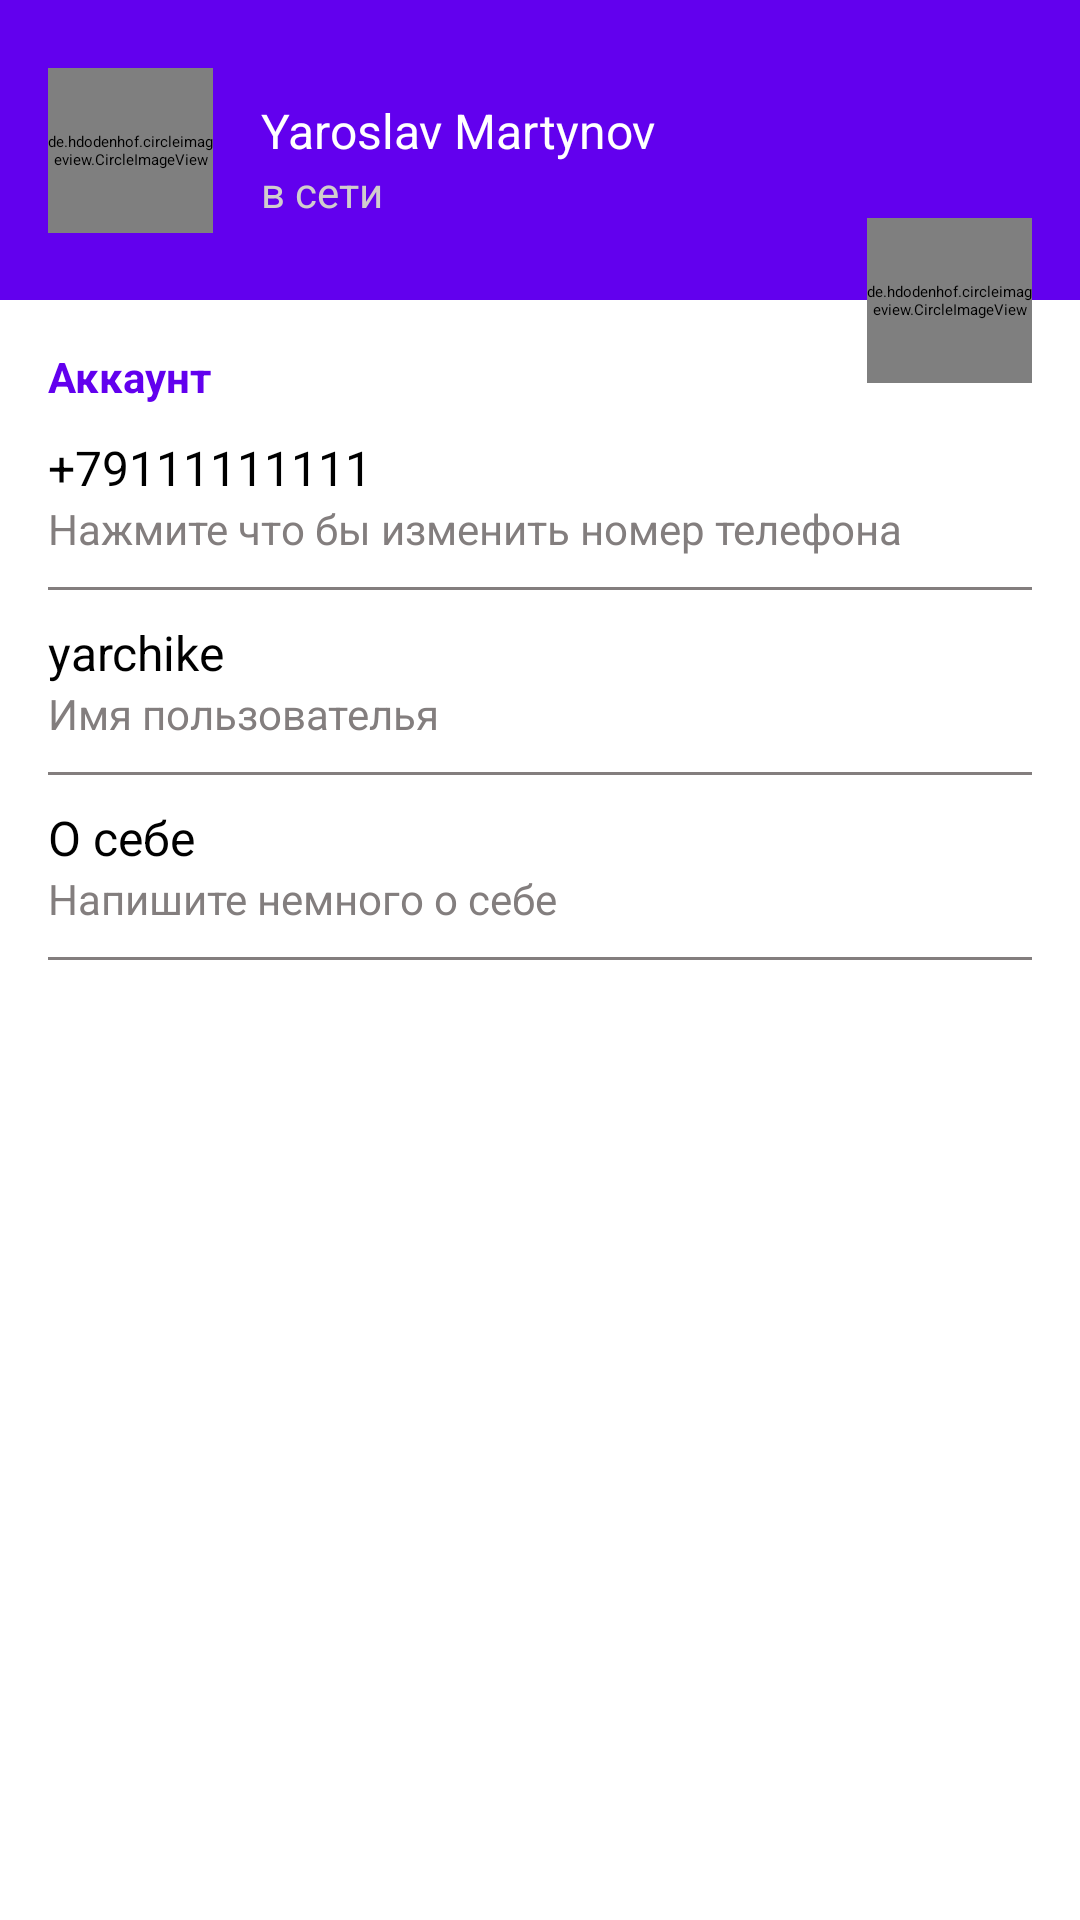

Here is an Android app screen rendered from its layout file. Give the layout XML and the strings, colors and styles it references.
<!-- AndroidManifest.xml: application theme Theme.MyMessange -->
<!-- res/layout/fragment_settings.xml -->
<?xml version="1.0" encoding="utf-8"?>
<androidx.constraintlayout.widget.ConstraintLayout xmlns:android="http://schemas.android.com/apk/res/android"
    xmlns:app="http://schemas.android.com/apk/res-auto"
    xmlns:tools="http://schemas.android.com/tools"
    android:layout_width="match_parent"
    android:layout_height="match_parent"
    tools:context=".ui.fragments.SettingsFragment">

    <androidx.constraintlayout.widget.ConstraintLayout
        android:id="@+id/settings_header_block"
        android:layout_width="match_parent"
        android:layout_height="100dp"
        android:background="@color/colorPrimary"
        app:layout_constraintEnd_toEndOf="parent"
        app:layout_constraintStart_toStartOf="parent"
        app:layout_constraintTop_toTopOf="parent" >

        <de.hdodenhof.circleimageview.CircleImageView
            android:id="@+id/settings_user_photo"
            android:layout_width="@dimen/settings_user_photo_width"
            android:layout_height="@dimen/settings_user_photo_height"
            android:src="@drawable/default_photo"
            app:layout_constraintTop_toTopOf="parent"
            app:civ_circle_background_color="@color/white"
            app:layout_constraintBottom_toBottomOf="parent"
            app:layout_constraintStart_toStartOf="parent"
            android:layout_marginStart="@dimen/horizontal_margin"/>

        <TextView
            android:id="@+id/settings_username"
            android:layout_width="0dp"
            android:layout_height="wrap_content"
            android:textColor="@color/white"
            android:text="@string/settings_default_username"
            android:textSize="@dimen/normalText"
            app:layout_constraintTop_toTopOf="@id/settings_user_photo"
            app:layout_constraintStart_toEndOf="@id/settings_user_photo"
            app:layout_constraintEnd_toEndOf="parent"
            android:layout_marginTop="@dimen/vertical_margin"
            android:layout_marginStart="@dimen/horizontal_margin"/>

        <TextView
            android:layout_width="0dp"
            android:layout_height="wrap_content"
            android:textColor="@color/dark_white"
            android:text="@string/settings_defauld_status"
            android:textSize="@dimen/smallText"
            app:layout_constraintTop_toBottomOf="@id/settings_username"
            app:layout_constraintStart_toEndOf="@id/settings_user_photo"
            app:layout_constraintEnd_toEndOf="parent"
            android:layout_marginStart="@dimen/horizontal_margin"/>


    </androidx.constraintlayout.widget.ConstraintLayout>

    <TextView
        android:id="@+id/settings_text_account"
        android:layout_width="match_parent"
        android:text="@string/settings_text_acount"
        android:layout_height="wrap_content"
        android:textColor="@color/colorPrimary"
        android:layout_marginStart="@dimen/horizontal_margin"
        android:layout_marginTop="@dimen/vertical_large_margin"
        app:layout_constraintTop_toBottomOf="@id/settings_header_block"
        android:textSize="@dimen/smallText"
        android:textStyle="bold"/>

    <androidx.constraintlayout.widget.ConstraintLayout
        android:id="@+id/settings_btn_change_number_phone"
        app:layout_constraintTop_toBottomOf="@id/settings_text_account"
        app:layout_constraintStart_toStartOf="parent"
        app:layout_constraintEnd_toEndOf="parent"
        style="@style/settingsButtons">
        <TextView
            android:id="@+id/settings_phone_number"
            app:layout_constraintTop_toTopOf="@id/settings_btn_change_number_phone"
            app:layout_constraintStart_toStartOf="parent"
            android:text="@string/settings_default_number"
            style="@style/normalText" />

        <TextView
            android:id="@+id/settings_label_phone_number"
            app:layout_constraintTop_toBottomOf="@id/settings_phone_number"
            app:layout_constraintStart_toStartOf="parent"
            android:text="@string/settings_label_phone_number"
            style="@style/smallText" />

        <View
            app:layout_constraintTop_toBottomOf="@id/settings_label_phone_number"
            app:layout_constraintStart_toStartOf="parent"
            app:layout_constraintEnd_toEndOf="parent"
            style="@style/separator" />


    </androidx.constraintlayout.widget.ConstraintLayout>

    <androidx.constraintlayout.widget.ConstraintLayout
        android:id="@+id/settings_btn_change_login"
        app:layout_constraintTop_toBottomOf="@id/settings_btn_change_number_phone"
        app:layout_constraintStart_toStartOf="parent"
        app:layout_constraintEnd_toEndOf="parent"
        style="@style/settingsButtons">
        <TextView
            android:id="@+id/settings_login"
            app:layout_constraintTop_toTopOf="@id/settings_btn_change_login"
            app:layout_constraintStart_toStartOf="parent"
            android:text="@string/settings_default_login"
            style="@style/normalText" />

        <TextView
            android:id="@+id/settings_label_login"
            app:layout_constraintTop_toBottomOf="@id/settings_login"
            app:layout_constraintStart_toStartOf="parent"
            android:text="@string/settings_label_login"
            style="@style/smallText" />

        <View
            app:layout_constraintTop_toBottomOf="@id/settings_label_login"
            app:layout_constraintStart_toStartOf="parent"
            app:layout_constraintEnd_toEndOf="parent"
            style="@style/separator" />


    </androidx.constraintlayout.widget.ConstraintLayout>

    <androidx.constraintlayout.widget.ConstraintLayout
        android:id="@+id/settings_btn_change_bio"
        app:layout_constraintTop_toBottomOf="@id/settings_btn_change_login"
        app:layout_constraintStart_toStartOf="parent"
        app:layout_constraintEnd_toEndOf="parent"
        style="@style/settingsButtons">
        <TextView
            android:id="@+id/settings_bio"
            app:layout_constraintTop_toTopOf="@id/settings_btn_change_bio"
            app:layout_constraintStart_toStartOf="parent"
            android:text="@string/settings_default_bio"
            style="@style/normalText" />

        <TextView
            android:id="@+id/settings_label_bio"
            app:layout_constraintTop_toBottomOf="@id/settings_bio"
            app:layout_constraintStart_toStartOf="parent"
            android:text="@string/settings_label_bio"
            style="@style/smallText" />

        <View
            app:layout_constraintTop_toBottomOf="@id/settings_label_bio"
            app:layout_constraintStart_toStartOf="parent"
            app:layout_constraintEnd_toEndOf="parent"
            style="@style/separator" />


    </androidx.constraintlayout.widget.ConstraintLayout>

    <de.hdodenhof.circleimageview.CircleImageView
        android:id="@+id/settings_change_photo"
        android:layout_width="@dimen/settings_user_photo_width"
        android:layout_height="@dimen/settings_user_photo_height"
        android:src="@drawable/ic_camera"
        android:layout_marginEnd="@dimen/horizontal_margin"
        app:civ_border_color="@color/colorGrey"
        app:civ_circle_background_color="@color/white"
        app:layout_constraintTop_toBottomOf="@+id/settings_header_block"
        app:layout_constraintEnd_toEndOf="parent"
        app:layout_constraintBottom_toBottomOf="@+id/settings_header_block"

        />








</androidx.constraintlayout.widget.ConstraintLayout>
<!-- resources referenced by this layout -->
<resources>
  <color name="colorGrey">#837E7E</color>
  <color name="dark_white">#D1CDCD</color>
  <color name="white">#FFFFFFFF</color>
  <dimen name="horizontal_margin">16dp</dimen>
  <dimen name="normalText">16sp</dimen>
  <dimen name="settings_user_photo_height">55dp</dimen>
  <dimen name="settings_user_photo_width">55dp</dimen>
  <dimen name="smallText">14sp</dimen>
  <dimen name="vertical_large_margin">16dp</dimen>
  <dimen name="vertical_margin">10dp</dimen>
  <string name="settings_defauld_status">в сети</string>
  <string name="settings_default_bio">О себе</string>
  <string name="settings_default_login">yarchike</string>
  <string name="settings_default_number">+79111111111</string>
  <string name="settings_default_username">Yaroslav Martynov</string>
  <string name="settings_label_bio">Напишите немного о себе</string>
  <string name="settings_label_login">Имя пользователья</string>
  <string name="settings_label_phone_number">Нажмите что бы изменить номер телефона</string>
  <string name="settings_text_acount">Аккаунт</string>
  <style name="normalText">
          <item name="android:layout_width">wrap_content</item>
          <item name="android:layout_height">wrap_content</item>
          <item name="android:textSize">@dimen/normalText</item>
          <item name="android:textColor">@color/black</item>
          <item name="android:layout_marginStart">@dimen/horizontal_margin</item>
      </style>
  <style name="separator">
          <item name="android:layout_width">match_parent</item>
          <item name="android:background">@color/colorGrey</item>
          <item name="android:layout_marginTop">@dimen/vertical_margin</item>
          <item name="android:layout_marginStart">@dimen/horizontal_margin</item>
          <item name="android:layout_marginEnd">@dimen/horizontal_margin</item>
          <item name="android:layout_height">1dp</item>
      </style>
  <style name="settingsButtons">
          <item name="android:layout_width">match_parent</item>
          <item name="android:layout_marginTop">@dimen/vertical_margin</item>
          <item name="android:layout_height">wrap_content</item>
          <item name="android:background">@drawable/ripple_effect</item>
          <item name="android:clickable">true</item>
          <item name="android:focusable">true</item>
  
  
      </style>
  <style name="smallText">
          <item name="android:layout_width">wrap_content</item>
          <item name="android:layout_height">wrap_content</item>
          <item name="android:textSize">@dimen/smallText</item>
          <item name="android:textColor">@color/colorGrey</item>
          <item name="android:layout_marginStart">@dimen/horizontal_margin</item>
      </style>
  <color name="black">#000000</color>
  <color name="purple_500">#0088CC</color>
  <color name="purple_700">#007ACC</color>
  <style name="actionMenu" parent="Theme.AppCompat.Light">
          <item name="background">@color/white</item>
          <item name="actionMenuTextColor">@color/black</item>
      </style>
  <color name="teal_200">#FF03DAC5</color>
  <color name="teal_700">#FF018786</color>
  <color name="material_drawer_background">#F9F9F9</color>
  <color name="material_drawer_primary_text">@color/black</color>
  <color name="material_drawer_primary_icon">#8A000000</color>
  <color name="material_drawer_secondary_text">#8A000000</color>
  <color name="material_drawer_hint_text">#42000000</color>
  <color name="material_drawer_divider">#1F000000</color>
  <color name="material_drawer_selected">#1F2196F3</color>
  <color name="material_drawer_selected_text">#2196F3</color>
  <color name="material_drawer_header_selection_text">@color/white</color>
  <color name="material_drawer_dark_header_selection_subtext">#B3FFFFFF</color>
  <!-- not gathered from this repository: default colours our renderer supplied (Android Studio template values) -->
  <color name="colorPrimary">#FF6200EE</color>
</resources>
